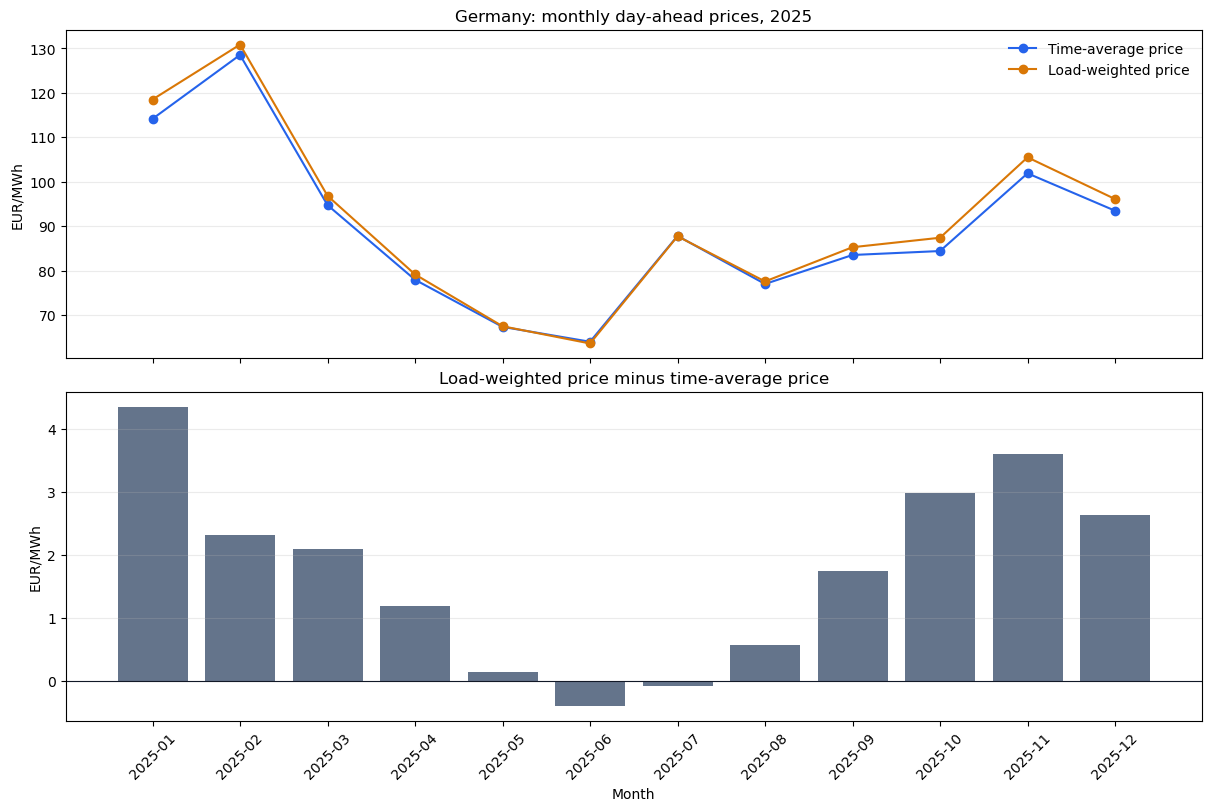

Values plotted in this chart, from the file beside it:
month, matched_hours, consumption_twh, average_price_eur_mwh, load_weighted_price_eur_mwh
2025-01, 744, 44.17, 114.1, 118.5
2025-02, 672, 40.07, 128.5, 130.8
2025-03, 743, 40.56, 94.73, 96.82
2025-04, 720, 36.34, 77.94, 79.14
2025-05, 744, 36.27, 67.34, 67.48
2025-06, 720, 35.28, 63.99, 63.60
2025-07, 744, 37.04, 87.80, 87.72
2025-08, 744, 35.37, 76.99, 77.56
2025-09, 720, 36.47, 83.51, 85.26
2025-10, 745, 40.48, 84.40, 87.39
2025-11, 720, 41.47, 101.9, 105.5
2025-12, 744, 42.3, 93.47, 96.10
